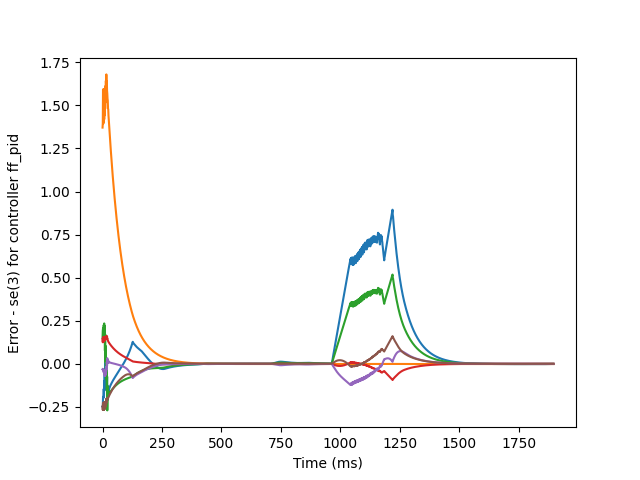

The data file committed next to this chart (first rows):
-0.20551069879686246, 1.5610087355952875, 0.20551069879686246, 0.13325380504473464, -0.041202861473275836, -0.2675548017361009
-0.2495, 1.371, 0.1498, 0.1421, -0.032, -0.2476
-0.2523, 1.395, 0.1917, 0.1249, -0.02913, -0.2678
-0.1968, 1.592, 0.2052, 0.1534, -0.03849, -0.2269
-0.1896, 1.393, 0.1964, 0.126, -0.03815, -0.2682
-0.1985, 1.594, 0.1932, 0.1539, -0.03511, -0.2258
-0.1461, 1.402, 0.2251, 0.1289, -0.05009, -0.2678
-0.1814, 1.594, 0.1645, 0.1553, -0.03443, -0.2238
-0.09943, 1.419, 0.2342, 0.1326, -0.05926, -0.2657
-0.152, 1.593, 0.126, 0.1532, -0.03625, -0.2253
-0.04227, 1.442, 0.2199, 0.1364, -0.06839, -0.2629
-0.1086, 1.593, 0.07646, 0.1491, -0.04104, -0.2288
-0.001301, 1.48, 0.1725, 0.141, -0.07032, -0.2565
-0.07605, 1.612, 0.009503, 0.1485, -0.0403, -0.2264
0.01919, 1.517, 0.1036, 0.1465, -0.06201, -0.2464
-0.06703, 1.643, -0.05401, 0.1535, -0.03125, -0.217
0.01959, 1.55, 0.03247, 0.152, -0.04839, -0.2352
-0.09454, 1.68, -0.09131, 0.1618, -0.01758, -0.2037
-0.008921, 1.577, -0.0057, 0.1572, -0.03448, -0.2251
-0.1582, 1.64, -0.1551, 0.1597, 0.01104, -0.2001
-0.07598, 1.585, -0.07279, 0.1587, -0.01059, -0.2153
-0.194, 1.568, -0.2706, 0.143, 0.03241, -0.2068
-0.2112, 1.539, -0.1285, 0.1438, 0.01473, -0.2064
-0.1297, 1.528, -0.1869, 0.1364, 0.02027, -0.2031
-0.1829, 1.482, -0.1947, 0.1344, 0.008288, -0.1985
-0.1577, 1.477, -0.1623, 0.1288, 0.01742, -0.1977
-0.148, 1.442, -0.185, 0.1273, 0.00723, -0.1919
-0.1589, 1.424, -0.1733, 0.1246, 0.01264, -0.191
-0.1426, 1.401, -0.1701, 0.1221, 0.008532, -0.1868
-0.145, 1.379, -0.1743, 0.1206, 0.009377, -0.1843
-0.1407, 1.357, -0.1668, 0.1182, 0.008419, -0.1814
-0.1352, 1.336, -0.1683, 0.1165, 0.007952, -0.1784
-0.1343, 1.314, -0.1655, 0.1145, 0.007414, -0.1758
-0.1292, 1.294, -0.1632, 0.1125, 0.007006, -0.173
-0.127, 1.274, -0.1623, 0.1108, 0.006429, -0.1703
-0.1237, 1.254, -0.1598, 0.1089, 0.006088, -0.1677
-0.1205, 1.234, -0.1585, 0.1071, 0.005574, -0.165
-0.1179, 1.215, -0.1565, 0.1053, 0.005208, -0.1625
-0.1148, 1.196, -0.1548, 0.1036, 0.00478, -0.16
-0.1122, 1.177, -0.1532, 0.1019, 0.004396, -0.1575
-0.1094, 1.158, -0.1514, 0.1002, 0.004015, -0.1551
-0.1068, 1.14, -0.1497, 0.09853, 0.00364, -0.1526
-0.1042, 1.122, -0.148, 0.09691, 0.00328, -0.1503
-0.1017, 1.105, -0.1464, 0.09531, 0.002922, -0.148
-0.09918, 1.088, -0.1448, 0.09374, 0.002573, -0.1457
-0.09671, 1.07, -0.1431, 0.09219, 0.002227, -0.1434
-0.09431, 1.054, -0.1416, 0.09067, 0.001886, -0.1412
-0.09193, 1.037, -0.14, 0.08918, 0.00155, -0.139
-0.08958, 1.021, -0.1384, 0.08771, 0.001215, -0.1369
-0.08727, 1.005, -0.1369, 0.08626, 0.0008821, -0.1348
-0.08498, 0.9893, -0.1354, 0.08484, 0.0005505, -0.1327
-0.08272, 0.9738, -0.134, 0.08344, 0.0002196, -0.1307
-0.08048, 0.9585, -0.1325, 0.08207, -0.0001114, -0.1287
-0.07826, 0.9435, -0.1311, 0.08071, -0.000443, -0.1267
-0.07605, 0.9287, -0.1297, 0.07938, -0.0007759, -0.1247
-0.07387, 0.9142, -0.1283, 0.07807, -0.001111, -0.1228
-0.0717, 0.8998, -0.127, 0.07678, -0.001448, -0.121
-0.06954, 0.8857, -0.1257, 0.07551, -0.001787, -0.1191
-0.06739, 0.8718, -0.1244, 0.07426, -0.00213, -0.1173
-0.06524, 0.8582, -0.1231, 0.07303, -0.002477, -0.1155
-0.06311, 0.8447, -0.1219, 0.07182, -0.002828, -0.1137
... 1,838 more rows
